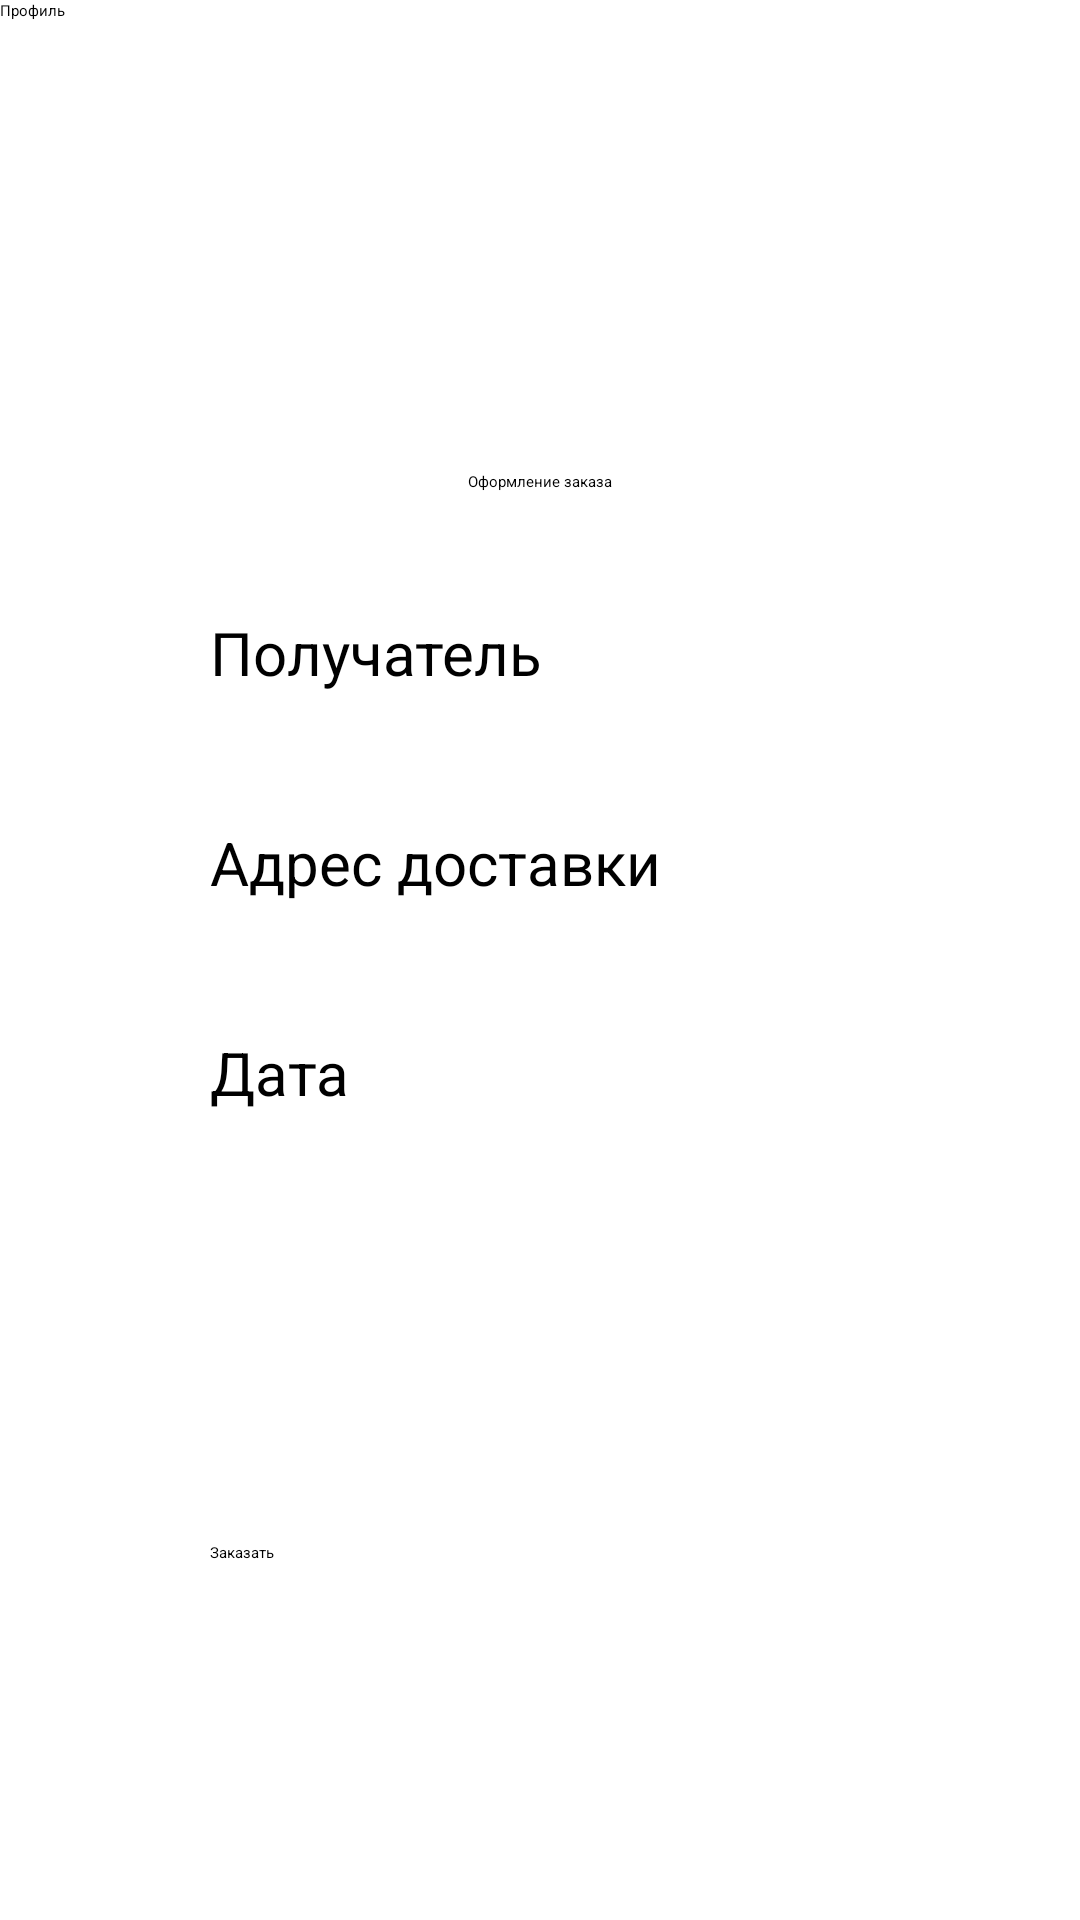

Here is an Android app screen rendered from its layout file. Give the layout XML and the strings, colors and styles it references.
<!-- AndroidManifest.xml: application theme Theme.Project2024 -->
<!-- res/layout/activity_oforml.xml -->
<?xml version="1.0" encoding="utf-8"?>
<LinearLayout xmlns:android="http://schemas.android.com/apk/res/android"
    xmlns:app="http://schemas.android.com/apk/res-auto"
    xmlns:tools="http://schemas.android.com/tools"
    android:id="@+id/main"
    android:layout_width="match_parent"
    android:layout_height="match_parent"
    android:orientation="vertical">

    <androidx.appcompat.widget.Toolbar
        android:id="@+id/toolbar"
        android:layout_width="match_parent"
        android:layout_height="wrap_content"
        android:background="?attr/colorPrimary"
        android:theme="@style/ThemeOverlay.AppCompat.Dark.ActionBar"
        app:title="Профиль"
        />

    <TextView
        android:id="@+id/textReg"
        android:layout_width="wrap_content"
        android:layout_height="wrap_content"
        android:layout_gravity="center"
        android:layout_marginTop="150dp"
        android:text="Оформление заказа" />

    <EditText
        android:id="@+id/poluchatel"
        android:layout_width="220dp"
        android:layout_height="50dp"
        android:layout_gravity="center"
        android:layout_marginTop="40dp"
        android:ems="10"
        android:hint="Получатель"
        android:inputType="text"
        android:textSize="20sp" />

    <EditText
        android:id="@+id/address"
        android:layout_width="220dp"
        android:layout_height="50dp"
        android:layout_gravity="center"
        android:layout_marginTop="20dp"
        android:ems="10"
        android:hint="Адрес доставки"
        android:inputType="text"
        android:textSize="20sp" />

    <EditText
        android:id="@+id/date"
        android:layout_width="220dp"
        android:layout_height="50dp"
        android:layout_gravity="center"
        android:layout_marginTop="20dp"
        android:ems="10"
        android:hint="Дата"
        android:inputType="text"
        android:textSize="20sp" />

    <TextView
        android:id="@+id/cost"
        android:layout_width="220dp"
        android:layout_height="50dp"
        android:layout_gravity="center"
        android:layout_marginTop="20dp"
        android:ems="10"
        android:text=""
        android:inputType="text"
        android:textSize="20sp" />


    <Button
        android:id="@+id/buttonBuy"
        android:layout_width="220dp"
        android:layout_height="50dp"
        android:layout_gravity="center"
        android:layout_marginTop="50dp"
        android:text="Заказать" />


</LinearLayout>
<!-- resources referenced by this layout -->
<resources>

</resources>
